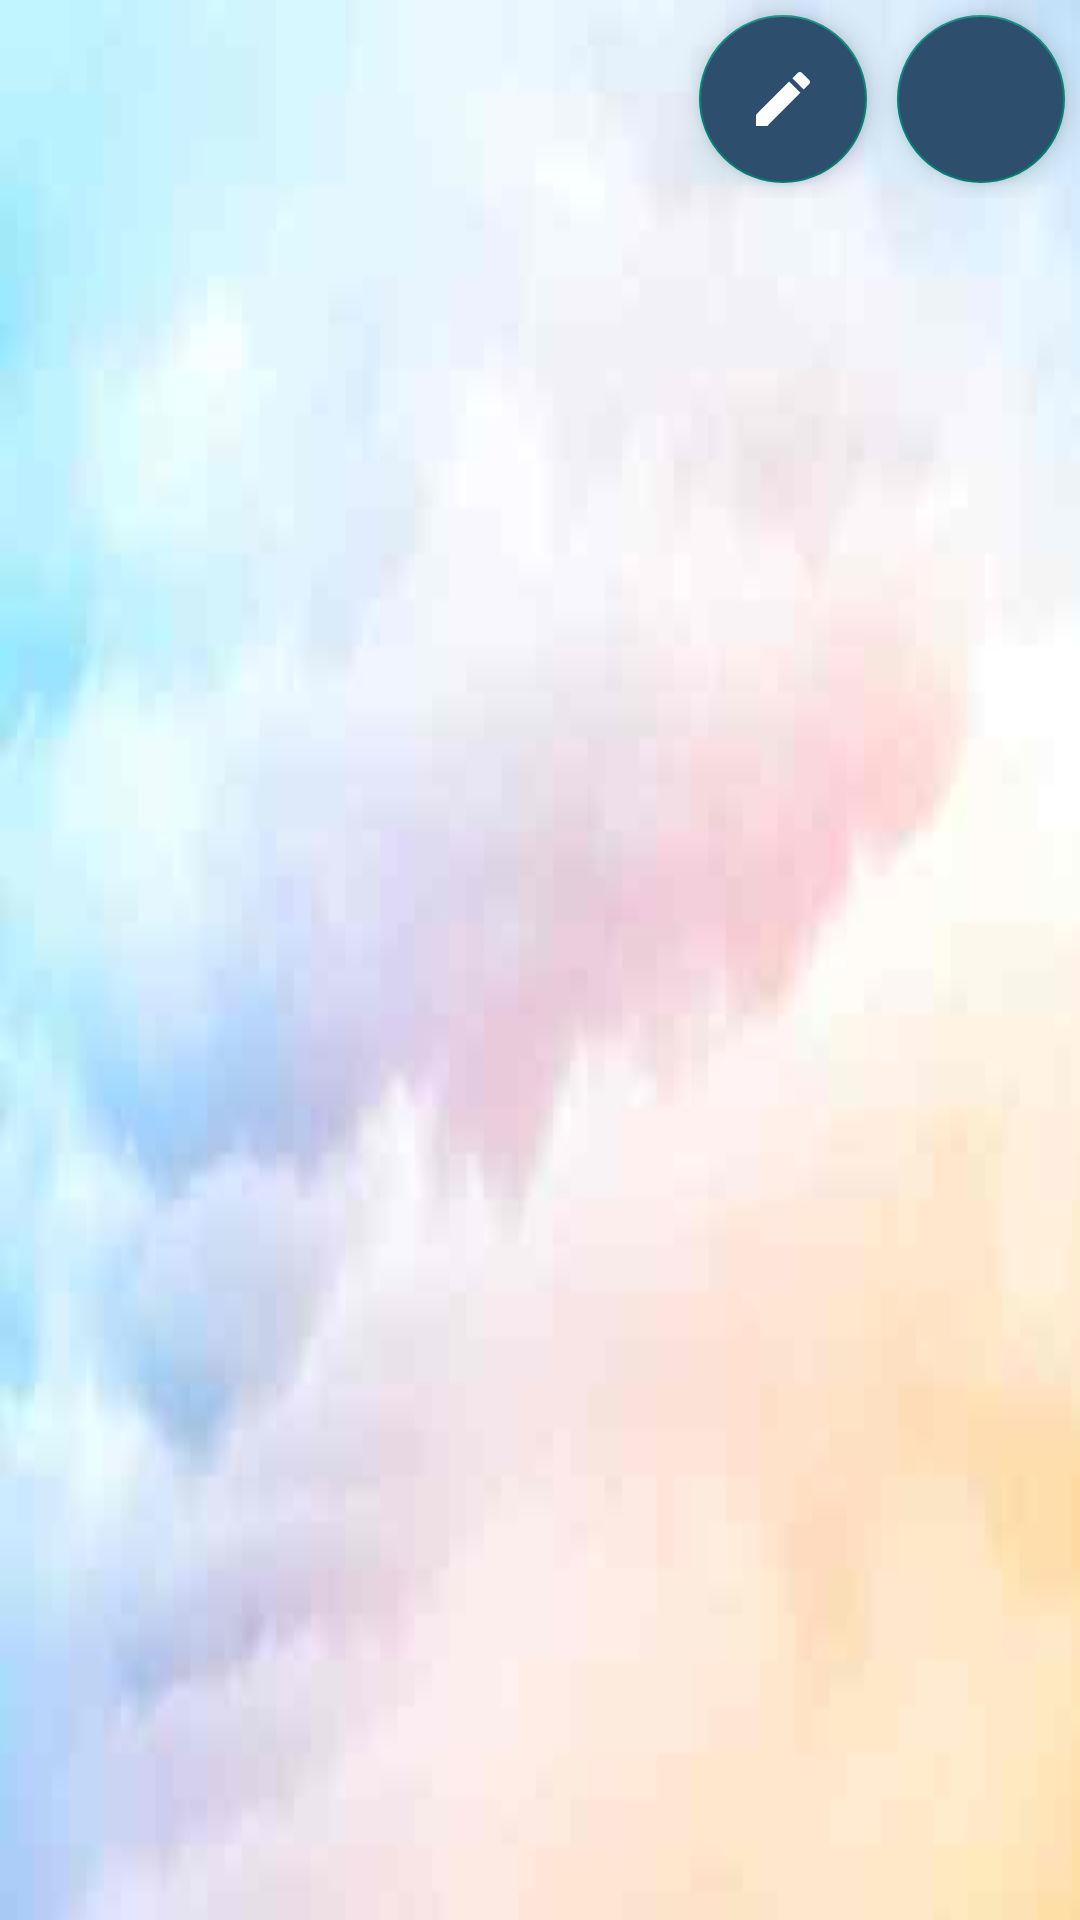

Write the Android layout XML for this screen, with the resource values it uses.
<!-- AndroidManifest.xml: application theme AppTheme -->
<!-- res/layout/activity_details_photo.xml -->
<?xml version="1.0" encoding="utf-8"?>
<LinearLayout xmlns:android="http://schemas.android.com/apk/res/android"
    xmlns:app="http://schemas.android.com/apk/res-auto"
    xmlns:tools="http://schemas.android.com/tools"
    android:layout_width="match_parent"
    android:layout_height="match_parent"
    tools:context=".Activities.PhotosList.DetailsPhotoActivity"
    android:orientation="vertical">

    <LinearLayout
        android:layout_width="match_parent"
        android:layout_height="wrap_content"
        android:layout_weight = "0"
        android:orientation="horizontal">
        <TextView
            android:id="@+id/TitrePhoto"
            android:layout_width="match_parent"
            android:layout_height="wrap_content"
            android:layout_weight="1"
            android:layout_gravity="center"
            android:layout_margin="@dimen/margin_create_modif_note_champs"
            android:textAlignment="center"
            android:textSize="@dimen/size_title_detail_photo_video"/>

        <android.support.design.widget.FloatingActionButton
            android:id="@+id/modifier"
            android:layout_width="wrap_content"
            android:layout_height="wrap_content"
            android:layout_weight="0"
            android:layout_gravity="center"
            android:layout_margin="@dimen/margin_create_modif_note_champs"
            android:onClick="modifPhoto"
            android:backgroundTint="@color/colorPrimary"
            android:src="@drawable/ic_edit_black_24dp" />

        <android.support.design.widget.FloatingActionButton
            android:id="@+id/supprimer"
            android:layout_width="wrap_content"
            android:layout_height="wrap_content"
            android:layout_weight="0"
            android:layout_gravity="center"
            android:layout_margin="@dimen/margin_create_modif_note_champs"
            android:onClick="supprimerPhoto"
            android:backgroundTint="@color/colorPrimary"
            android:src="@drawable/ic_delete_black_24dp" />
    </LinearLayout>

    <LinearLayout
        android:layout_width="match_parent"
        android:layout_height="wrap_content"
        android:layout_weight = "0"
        android:orientation="horizontal">
        <TextView
            android:id="@+id/LieuPhoto"
            android:layout_weight="1"
            android:layout_width="match_parent"
            android:layout_height="wrap_content"
            android:layout_margin="@dimen/margin_create_modif_note_champs"
            android:textAlignment="center"
            android:layout_gravity="center"
            android:textSize="@dimen/size_info_details_photo_video"/>

        <TextView
            android:id="@+id/DatePhoto"
            android:layout_weight="1"
            android:layout_width="match_parent"
            android:layout_height="wrap_content"
            android:layout_margin="@dimen/margin_create_modif_note_champs"
            android:textAlignment="center"
            android:layout_gravity="center"
            android:inputType="date"
            android:textSize="@dimen/size_info_details_photo_video"/>
    </LinearLayout>

    <android.support.v7.widget.AppCompatImageView
        android:id="@+id/DetailPhoto"
        android:layout_weight="1"
        android:layout_width="match_parent"
        android:layout_height="match_parent"
        android:layout_gravity="center"
        android:layout_margin="@dimen/margin_create_modif_note_champs"/>

    <TextView
        android:id="@+id/TagsPhoto"
        android:layout_weight = "0"
        android:layout_width="match_parent"
        android:layout_height="wrap_content"
        android:maxHeight="@dimen/detail_height_tags"
        android:layout_margin="@dimen/margin_create_modif_note_champs"
        android:textAlignment="center"
        android:scrollbars="vertical"
        android:textSize="@dimen/size_info_details_photo_video"/>
</LinearLayout>
<!-- resources referenced by this layout -->
<resources>
  <color name="colorPrimary">#2d4e6c</color>
  <dimen name="detail_height_tags">50dp</dimen>
  <dimen name="margin_create_modif_note_champs">5dp</dimen>
  <dimen name="size_info_details_photo_video">14sp</dimen>
  <dimen name="size_title_detail_photo_video">20sp</dimen>
  <!-- drawable ic_edit_black_24dp (drawable) -->
  <vector android:height="24dp"
      android:tint="#FFFFFF"
      android:viewportHeight="24.0"
      android:viewportWidth="24.0"
      android:width="24dp"
      xmlns:android="http://schemas.android.com/apk/res/android">
  
      <path android:fillColor="#FF000000"
          android:pathData="M3,17.25V21h3.75L17.81,9.94l-3.75,-3.75L3,17.25zM20.71,7.04c0.39,-0.39 0.39,-1.02 0,-1.41l-2.34,-2.34c-0.39,-0.39 -1.02,-0.39 -1.41,0l-1.83,1.83 3.75,3.75 1.83,-1.83z"/>
  </vector>
  <style name="AppTheme" parent="Theme.AppCompat.DayNight.NoActionBar">
          <item name="android:windowBackground">@drawable/background_image</item>
          <item name="android:textColor">@color/black</item>
      </style>
  <!-- drawable background_image: jpg bitmap (drawable, 2699 bytes) -->
  <color name="black">#000000</color>
</resources>
